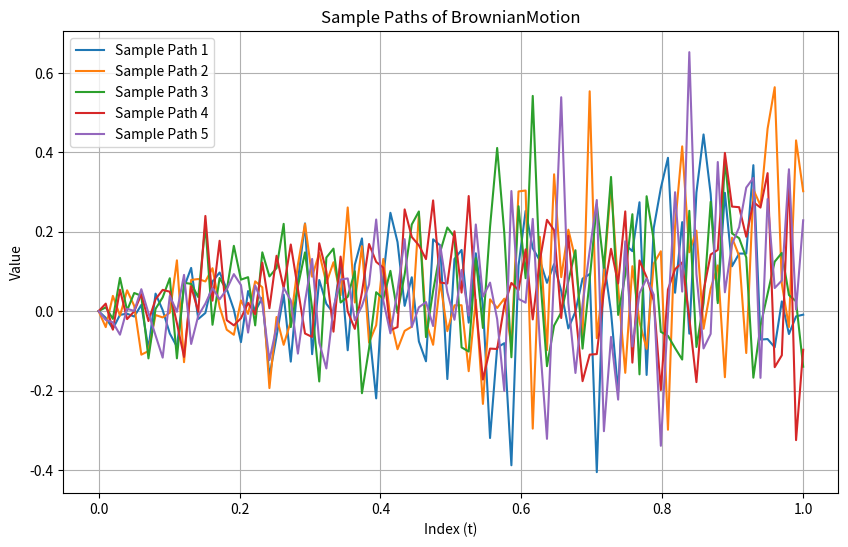

Generate this figure with matplotlib:
"""Implement Brownian motion with drift."""

import numpy as np
import matplotlib.pyplot as plt

class BrownianMotion:
    """Implement X = {c_1*t + c_2*B_t} with index set: [start, end]."""

    def __init__(self, drift=0, mag=1, start=0, end=1):
        """Initialize BrownianMotion paramaters."""
        self.drift = drift
        self.mag = mag
        self.index = [start, end]

    def __repr__(self):
        """Return repr(self)."""
        repData = f'drift={self.drift}, mag={self.mag}, index={repr(self.index)}'
        return f'BrownianMotion({repData})'
    
    def sample(self, sims, idx, shape=None):
        """Sample X_t.

        Paramaters
        ----------
        sims  : int   : # of simulations drawn at each point in time.
        idx   : float : Provides instance of SP being sampled.

        Returns
        -------
        res : ndarray : Array with 'sims' number of samples.
        
        """
        if shape is None:
            shape = sims
        noise = np.random.normal(loc=0.0, scale=np.sqrt(idx), size=shape)
        det = 0 if self.drift==0 else self.drift*idx
        return det + self.mag*noise

    def graph(self, numPaths=1, steps=100):
        """Plot multiple sample paths of the stochastic process."""
        plt.figure(figsize=(10, 6))
        indexSet = np.linspace(self.index[0], self.index[1], steps)
        paths = np.zeros((numPaths, len(indexSet)))

        # Generate samples for each time point
        for i, t in enumerate(indexSet):
            samples = self.sample(sims=numPaths, idx=t)
            paths[:, i] = samples
        
        # Plot each path
        for pathidx in range(numPaths):
            plt.plot(indexSet, paths[pathidx, :],
                     label=f"Sample Path {pathidx + 1}")
        
        # Add labels and legend
        plt.title(f"Sample Paths of {self.__class__.__name__}")
        plt.xlabel("Index (t)")
        plt.ylabel("Value")
        plt.legend()
        plt.grid()
        plt.show()

if __name__ == "__main__":
    # Create a BrownianMotion instance
    bm = BrownianMotion(drift=0.1, mag=0.2)
    
    # Generate and graph sample paths
    bm.graph(numPaths=5)
